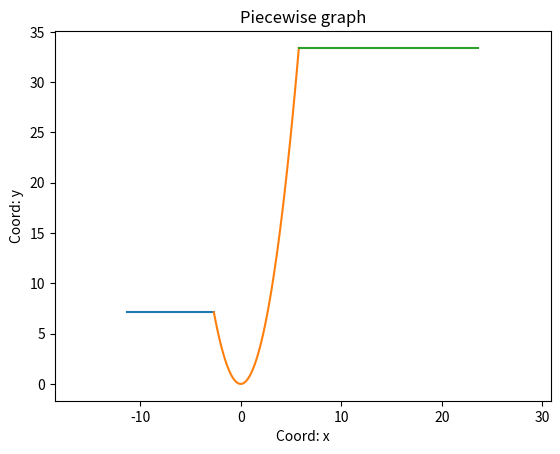

This chart was generated by the following Python code:
import matplotlib.pyplot as plt
import numpy as np

def deflection_function(a, b, x_start, x_stop, x_points):
    """
    Строит функцию с изломом в виде параболы
    На вход принимает начало и  окнец излома и самого графика, а также количество точек на каждом учатке графика
    """
    plt.xlabel('Coord: x')
    plt.ylabel('Coord: y')
    plt.title('Piecewise graph')
    plt.axis('equal')

    x = np.linspace(x_start, a, x_points)
    y = np.full(len(x), a ** 2)
    plt.plot(x, y)

    x = np.linspace(a, b, x_points)
    y = x ** 2
    plt.plot(x, y)

    x = np.linspace(b, x_stop, x_points)
    y = np.full(len(x), b ** 2)
    plt.plot(x, y)
    
    plt.savefig('pic.png')

deflection_function(-2.67, 5.78, -11.26, 23.6, 100)
